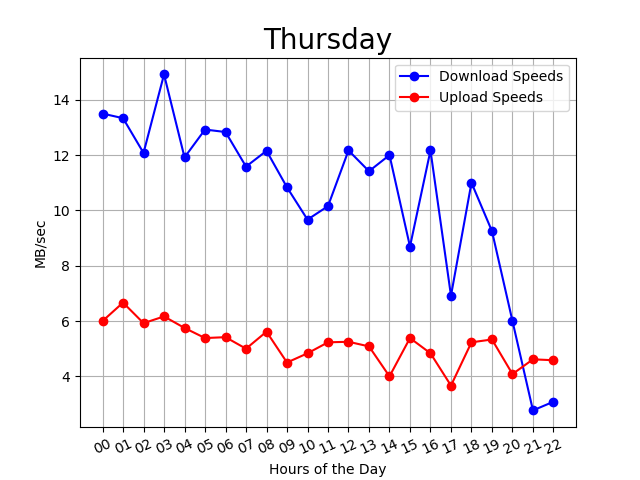

Values plotted in this chart, from the file beside it:
00:03:27, 00, 18, 5
00:08:18, 00, 20, 7
00:13:09, 00, 4, 6
00:18:01, 00, 7, 5
00:22:53, 00, 27, 6
00:27:44, 00, 8, 6
00:32:36, 00, 4, 6
00:37:28, 00, 14, 6
00:42:19, 00, 24, 6
00:47:11, 00, 4, 8
00:52:02, 00, 5, 5
00:56:53, 00, 27, 6
01:01:44, 01, 12, 8
01:06:35, 01, 5, 6
01:11:28, 01, 14, 6
01:16:19, 01, 26, 7
01:21:12, 01, 4, 8
01:26:05, 01, 4, 6
01:30:56, 01, 21, 6
01:35:47, 01, 21, 7
01:40:38, 01, 5, 7
01:45:31, 01, 10, 6
01:50:23, 01, 28, 6
01:55:14, 01, 10, 7
02:00:06, 02, 5, 6
02:04:57, 02, 15, 6
02:09:49, 02, 20, 6
02:14:41, 02, 4, 7
02:19:34, 02, 5, 6
02:24:26, 02, 21, 6
02:29:17, 02, 15, 7
02:34:08, 02, 4, 6
02:39:01, 02, 10, 5
02:43:55, 02, 25, 5
02:48:47, 02, 18, 6
02:53:38, 02, 5, 6
02:58:31, 02, 10, 5
03:03:25, 03, 26, 5
03:08:16, 03, 14, 7
03:13:08, 03, 5, 6
03:18:00, 03, 11, 6
03:22:52, 03, 30, 6
03:27:43, 03, 10, 8
03:32:35, 03, 5, 6
03:37:26, 03, 20, 6
03:42:17, 03, 20, 7
03:47:08, 03, 4, 6
03:52:01, 03, 9, 5
03:56:54, 03, 25, 6
04:01:46, 04, 13, 7
04:06:39, 04, 5, 2
04:11:30, 04, 8, 6
04:16:24, 04, 27, 6
04:21:15, 04, 14, 7
04:26:06, 04, 4, 6
04:30:57, 04, 3, 6
04:35:49, 04, 25, 6
04:40:41, 04, 4, 9
04:45:39, 04, 5, 3
04:50:31, 04, 7, 5
04:55:23, 04, 28, 6
... 234 more rows
